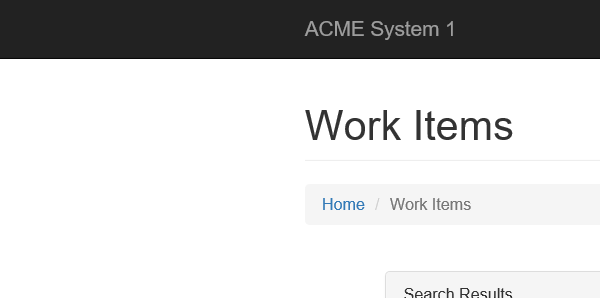
Task: Robotic Enterprise Framework
Workflow: System1_NavigateTo_WIDetails

Step 1: Attach Browser 'iexplore.exe ACME' in window 'ACME System 1 *'
